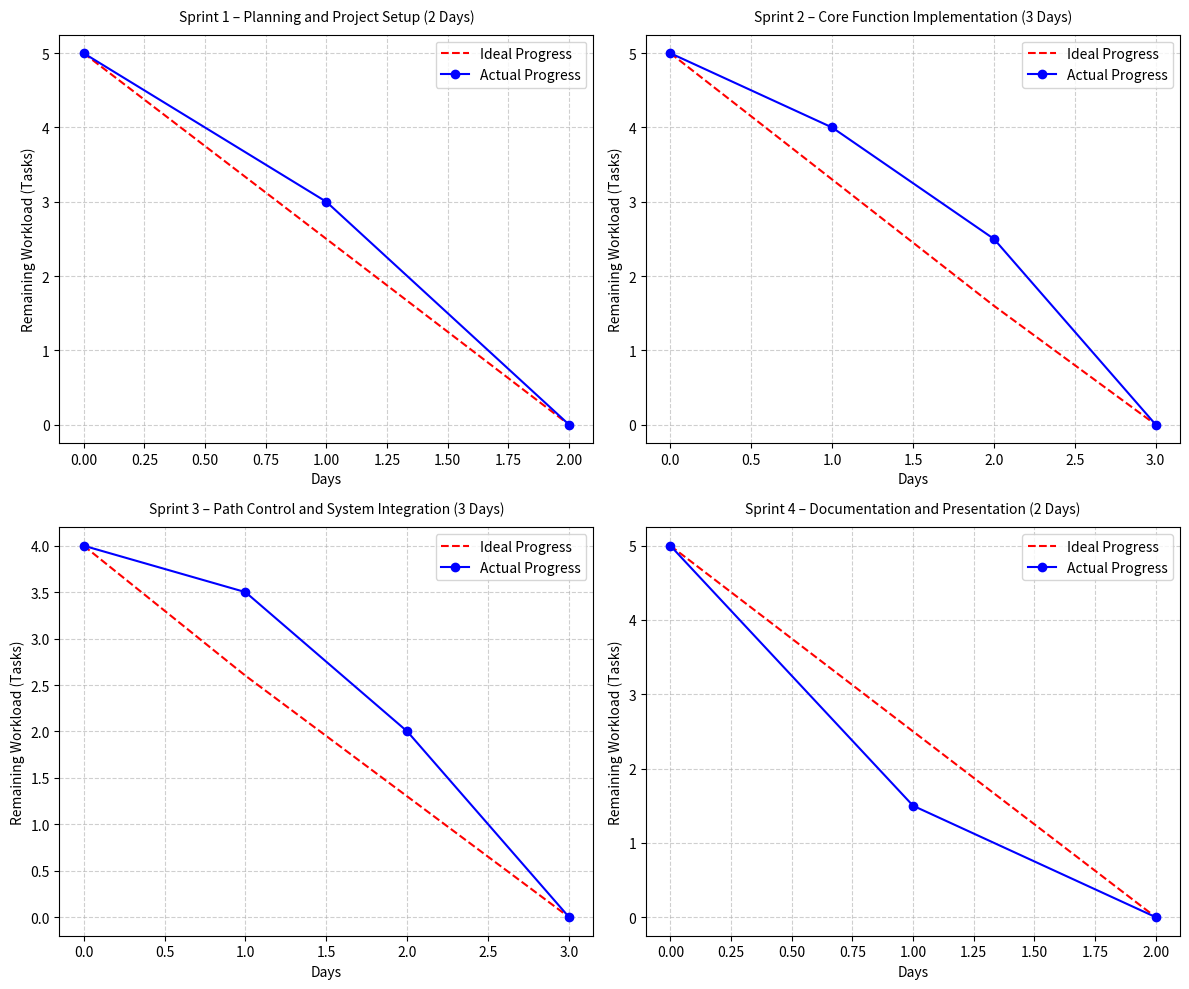

The matplotlib source for this figure:
import matplotlib.pyplot as plt
import numpy as np

# 定义 Sprint 数据
sprints = {
    "Sprint 1 – Planning and Project Setup (2 Days)": {
        "days": 2,
        "ideal": [5, 2.5, 0],
        "actual": [5, 3, 0]
    },
    "Sprint 2 – Core Function Implementation (3 Days)": {
        "days": 3,
        "ideal": [5, 3.3, 1.6, 0],
        "actual": [5, 4, 2.5, 0]
    },
    "Sprint 3 – Path Control and System Integration (3 Days)": {
        "days": 3,
        "ideal": [4, 2.6, 1.3, 0],
        "actual": [4, 3.5, 2, 0]
    },
    "Sprint 4 – Documentation and Presentation (2 Days)": {
        "days": 2,
        "ideal": [5, 2.5, 0],
        "actual": [5, 1.5, 0]
    }
}

# 绘图
plt.figure(figsize=(12, 10))
for i, (title, data) in enumerate(sprints.items(), 1):
    plt.subplot(2, 2, i)
    days = np.arange(0, data["days"] + 1)
    plt.plot(days, data["ideal"], 'r--', label='Ideal Progress')
    plt.plot(days, data["actual"], 'b-', marker='o', label='Actual Progress')
    plt.title(title, fontsize=10, pad=10)
    plt.xlabel("Days")
    plt.ylabel("Remaining Workload (Tasks)")
    plt.legend()
    plt.grid(True, linestyle='--', alpha=0.6)

plt.tight_layout()
plt.show()
